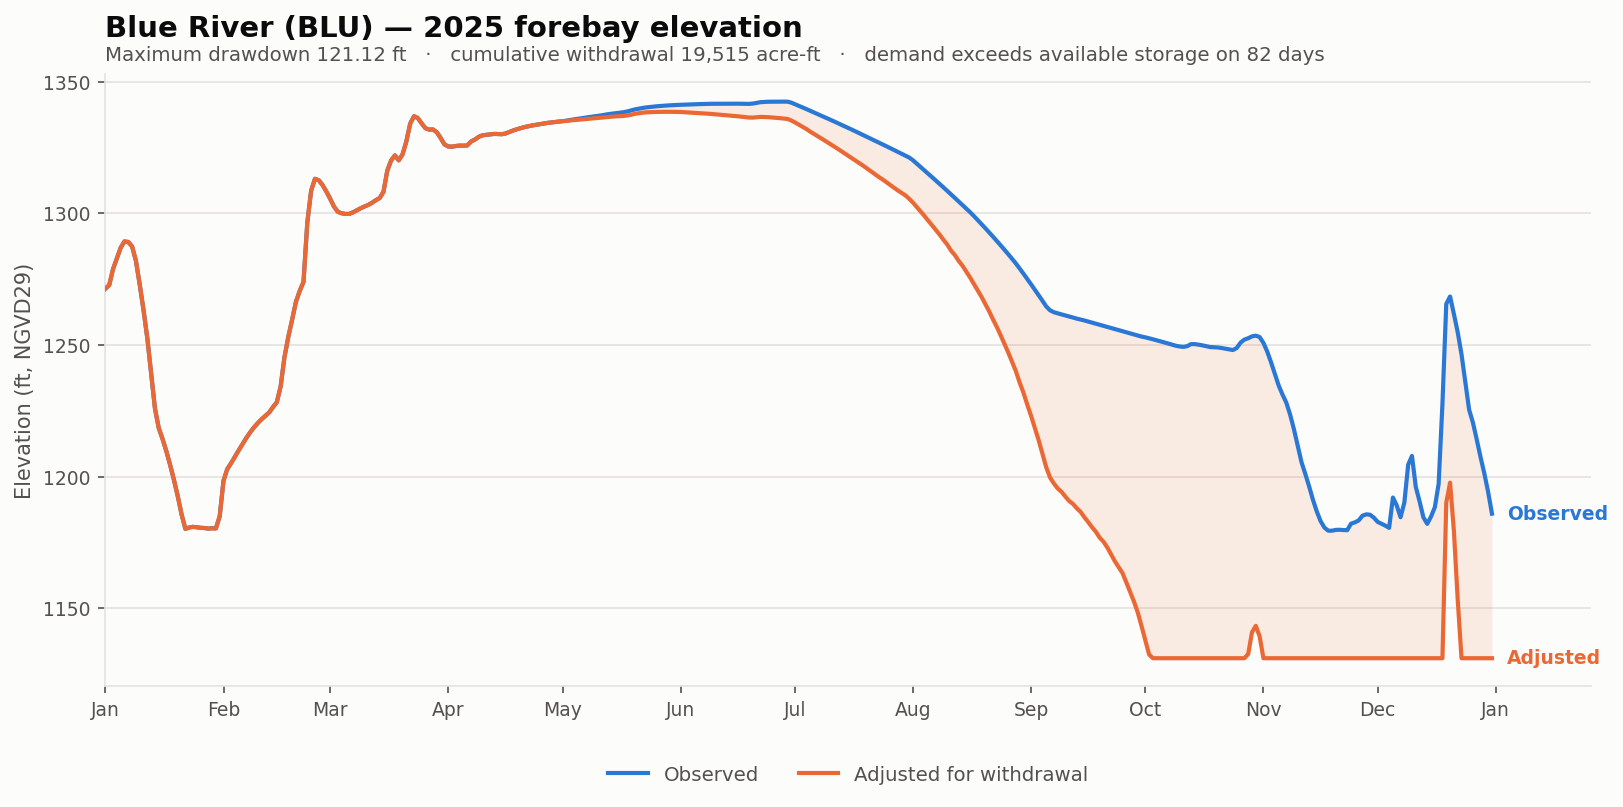

Source data for this figure (header and first rows):
date, elev_observed_ft, elev_adjusted_ft, storage_observed_af, storage_adjusted_af, demand_cfs, cumulative_withdrawal_af, elev_change_ft, at_rating_floor
2025-01-01, 1271, 1271, 27436, 27436, 0.0, 0.0, 0.0, False
2025-01-02, 1273, 1273, 28050, 28050, 0.0, 0.0, 0.0, False
2025-01-03, 1279, 1279, 30890, 30890, 0.0, 0.0, 0.0, False
2025-01-04, 1283, 1283, 32985, 32985, 0.0, 0.0, 0.0, False
2025-01-05, 1287, 1287, 35210, 35210, 0.0, 0.0, 0.0, False
2025-01-06, 1289, 1289, 36568, 36568, 0.0, 0.0, 0.0, False
2025-01-07, 1289, 1289, 36436, 36436, 0.0, 0.0, 0.0, False
2025-01-08, 1287, 1287, 35495, 35495, 0.0, 0.0, 0.0, False
2025-01-09, 1282, 1282, 32585, 32585, 0.0, 0.0, 0.0, False
2025-01-10, 1273, 1273, 28185, 28185, 0.0, 0.0, 0.0, False
2025-01-11, 1263, 1263, 24000, 24000, 0.0, 0.0, 0.0, False
2025-01-12, 1253, 1253, 20112, 20112, 0.0, 0.0, 0.0, False
2025-01-13, 1239, 1239, 15918, 15918, 0.0, 0.0, 0.0, False
2025-01-14, 1226, 1226, 12464, 12464, 0.0, 0.0, 0.0, False
2025-01-15, 1218, 1218, 10684, 10684, 0.0, 0.0, 0.0, False
2025-01-16, 1214, 1214, 9752, 9752, 0.0, 0.0, 0.0, False
2025-01-17, 1210, 1210, 8816, 8816, 0.0, 0.0, 0.0, False
2025-01-18, 1204, 1204, 7768, 7768, 0.0, 0.0, 0.0, False
2025-01-19, 1199, 1199, 6830, 6830, 0.0, 0.0, 0.0, False
2025-01-20, 1192, 1192, 5798, 5798, 0.0, 0.0, 0.0, False
2025-01-21, 1186, 1186, 4756, 4756, 0.0, 0.0, 0.0, False
2025-01-22, 1180, 1180, 4011, 4011, 0.0, 0.0, 0.0, False
2025-01-23, 1181, 1181, 4064, 4064, 0.0, 0.0, 0.0, False
2025-01-24, 1181, 1181, 4088, 4088, 0.0, 0.0, 0.0, False
2025-01-25, 1181, 1181, 4073, 4073, 0.0, 0.0, 0.0, False
2025-01-26, 1181, 1181, 4052, 4052, 0.0, 0.0, 0.0, False
2025-01-27, 1180, 1180, 4044, 4044, 0.0, 0.0, 0.0, False
2025-01-28, 1180, 1180, 4022, 4022, 0.0, 0.0, 0.0, False
2025-01-29, 1180, 1180, 4035, 4035, 0.0, 0.0, 0.0, False
2025-01-30, 1180, 1180, 4028, 4028, 0.0, 0.0, 0.0, False
2025-01-31, 1185, 1185, 4678, 4678, 0.0, 0.0, 0.0, False
2025-02-01, 1198, 1198, 6786, 6786, 0.0, 0.0, 0.0, False
2025-02-02, 1203, 1203, 7574, 7574, 0.0, 0.0, 0.0, False
2025-02-03, 1205, 1205, 7916, 7916, 0.0, 0.0, 0.0, False
2025-02-04, 1208, 1208, 8412, 8412, 0.0, 0.0, 0.0, False
2025-02-05, 1210, 1210, 8894, 8894, 0.0, 0.0, 0.0, False
2025-02-06, 1212, 1212, 9360, 9360, 0.0, 0.0, 0.0, False
2025-02-07, 1215, 1215, 9834, 9834, 0.0, 0.0, 0.0, False
2025-02-08, 1217, 1217, 10356, 10356, 0.0, 0.0, 0.0, False
2025-02-09, 1219, 1219, 10728, 10728, 0.0, 0.0, 0.0, False
2025-02-10, 1220, 1220, 11090, 11090, 0.0, 0.0, 0.0, False
2025-02-11, 1222, 1222, 11450, 11450, 0.0, 0.0, 0.0, False
2025-02-12, 1223, 1223, 11715, 11715, 0.0, 0.0, 0.0, False
2025-02-13, 1224, 1224, 12072, 12072, 0.0, 0.0, 0.0, False
2025-02-14, 1226, 1226, 12578, 12578, 0.0, 0.0, 0.0, False
2025-02-15, 1228, 1228, 13046, 13046, 0.0, 0.0, 0.0, False
2025-02-16, 1234, 1234, 14572, 14572, 0.0, 0.0, 0.0, False
2025-02-17, 1245, 1245, 17784, 17784, 0.0, 0.0, 0.0, False
2025-02-18, 1253, 1253, 20276, 20276, 0.0, 0.0, 0.0, False
2025-02-19, 1259, 1259, 22596, 22596, 0.0, 0.0, 0.0, False
2025-02-20, 1266, 1266, 25204, 25204, 0.0, 0.0, 0.0, False
2025-02-21, 1270, 1270, 27030, 27030, 0.0, 0.0, 0.0, False
2025-02-22, 1274, 1274, 28548, 28548, 0.0, 0.0, 0.0, False
2025-02-23, 1296, 1296, 40840, 40840, 0.0, 0.0, 0.0, False
2025-02-24, 1309, 1309, 48857, 48857, 0.0, 0.0, 0.0, False
2025-02-25, 1313, 1313, 52032, 52032, 0.0, 0.0, 0.0, False
2025-02-26, 1313, 1313, 51678, 51678, 0.0, 0.0, 0.0, False
2025-02-27, 1311, 1311, 50362, 50362, 0.0, 0.0, 0.0, False
2025-02-28, 1308, 1308, 48661, 48661, 0.0, 0.0, 0.0, False
2025-03-01, 1305, 1305, 46743, 46743, 0.0, 0.0, 0.0, False
... 305 more rows
